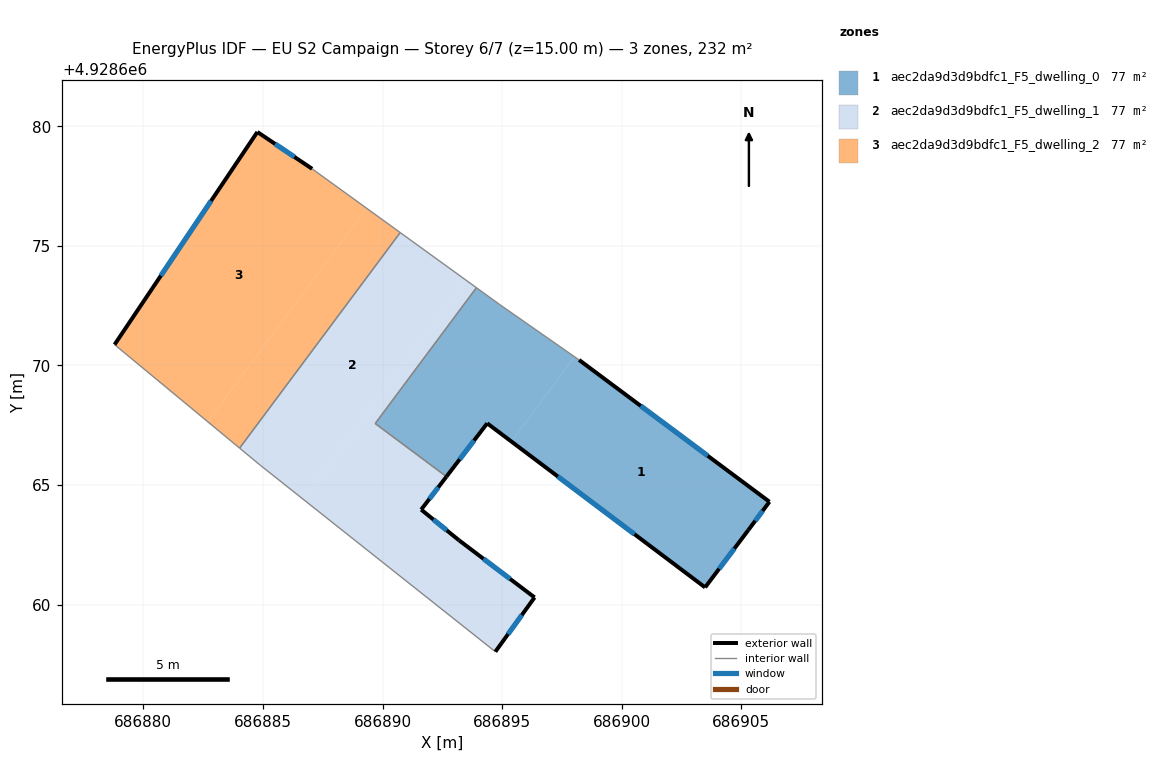
=== STOREY PLAN SPEC (per zone: floor XY polygon, exterior-wall plan segments, windows/doors) ===
zone 1: aec2da9d3d9bdfc1_F5_dwelling_0  (77.4 m²)
  floor: (686898.03, 4928670.36) (686895.39, 4928666.82) (686894.38, 4928667.58) (686892.67, 4928665.35) (686889.69, 4928667.57) (686893.93, 4928673.25) (686894.91, 4928672.54)
  floor: (686906.18, 4928664.30) (686905.30, 4928663.12) (686903.49, 4928660.72) (686895.39, 4928666.82) (686898.03, 4928670.36) (686898.22, 4928670.23)
  exterior wall: (686905.30, 4928663.12) – (686906.18, 4928664.30)  [1.5 m]
    window: (686905.58, 4928663.50) – (686905.89, 4928663.92)  [0.5 m²]
  exterior wall: (686903.49, 4928660.72) – (686905.30, 4928663.12)  [3.0 m]
    window: (686904.07, 4928661.50) – (686904.71, 4928662.34)  [1.1 m²]
  exterior wall: (686894.38, 4928667.58) – (686903.49, 4928660.72)  [11.4 m]
    window: (686897.33, 4928665.36) – (686900.53, 4928662.94)  [4.2 m²]
  exterior wall: (686892.67, 4928665.35) – (686894.38, 4928667.58)  [2.8 m]
    window: (686893.23, 4928666.07) – (686893.82, 4928666.86)  [1.0 m²]
  exterior wall: (686906.18, 4928664.30) – (686898.22, 4928670.23)  [9.9 m]
    window: (686903.60, 4928666.22) – (686900.80, 4928668.31)  [3.7 m²]
  interior walls: 4
zone 2: aec2da9d3d9bdfc1_F5_dwelling_1  (77.4 m²)
  floor: (686893.93, 4928673.25) (686889.69, 4928667.57) (686892.67, 4928665.35) (686891.62, 4928663.97) (686893.20, 4928662.69) (686896.36, 4928660.30) (686894.72, 4928658.03) (686886.69, 4928664.40) (686893.51, 4928673.55)
  floor: (686893.51, 4928673.55) (686886.69, 4928664.40) (686884.90, 4928665.82) (686884.03, 4928666.54) (686890.74, 4928675.55)
  exterior wall: (686891.62, 4928663.97) – (686892.67, 4928665.35)  [1.7 m]
    window: (686891.96, 4928664.42) – (686892.33, 4928664.90)  [0.6 m²]
  exterior wall: (686893.20, 4928662.69) – (686891.62, 4928663.97)  [2.0 m]
    window: (686892.68, 4928663.10) – (686892.13, 4928663.55)  [0.8 m²]
  exterior wall: (686896.36, 4928660.30) – (686893.20, 4928662.69)  [4.0 m]
    window: (686895.33, 4928661.07) – (686894.22, 4928661.91)  [1.5 m²]
  exterior wall: (686894.72, 4928658.03) – (686896.36, 4928660.30)  [2.8 m]
    window: (686895.25, 4928658.77) – (686895.83, 4928659.56)  [1.0 m²]
  interior walls: 6
zone 3: aec2da9d3d9bdfc1_F5_dwelling_2  (77.4 m²)
  floor: (686887.06, 4928678.22) (686889.34, 4928676.57) (686882.69, 4928667.65) (686878.80, 4928670.87) (686884.77, 4928679.76)
  floor: (686890.74, 4928675.55) (686884.03, 4928666.54) (686882.69, 4928667.65) (686889.34, 4928676.57)
  exterior wall: (686884.77, 4928679.76) – (686878.80, 4928670.87)  [10.7 m]
    window: (686882.83, 4928676.88) – (686880.73, 4928673.75)  [4.0 m²]
  exterior wall: (686887.06, 4928678.22) – (686884.77, 4928679.76)  [2.8 m]
    window: (686886.31, 4928678.72) – (686885.51, 4928679.26)  [1.0 m²]
  interior walls: 3

=== DERIVED (storey summary) ===
Building: EU S2 Campaign
Storey: 6 of 7  (floor level z = 15.00 m)
Storey gross floor area: 232.2 m²
Zones on this storey: 3
  - aec2da9d3d9bdfc1_F5_dwelling_0: floor 77.4 m²; exterior wall 28.6 m (85.8 m²); 5 window(s) 10.6 m²; WWR 12.4%
  - aec2da9d3d9bdfc1_F5_dwelling_1: floor 77.4 m²; exterior wall 10.5 m (31.6 m²); 4 window(s) 3.9 m²; WWR 12.4%
  - aec2da9d3d9bdfc1_F5_dwelling_2: floor 77.4 m²; exterior wall 13.5 m (40.4 m²); 2 window(s) 5.0 m²; WWR 12.4%
Zone adjacency (shared interzone walls):
  - aec2da9d3d9bdfc1_F5_dwelling_0 ↔ aec2da9d3d9bdfc1_F5_dwelling_1
  - aec2da9d3d9bdfc1_F5_dwelling_1 ↔ aec2da9d3d9bdfc1_F5_dwelling_2